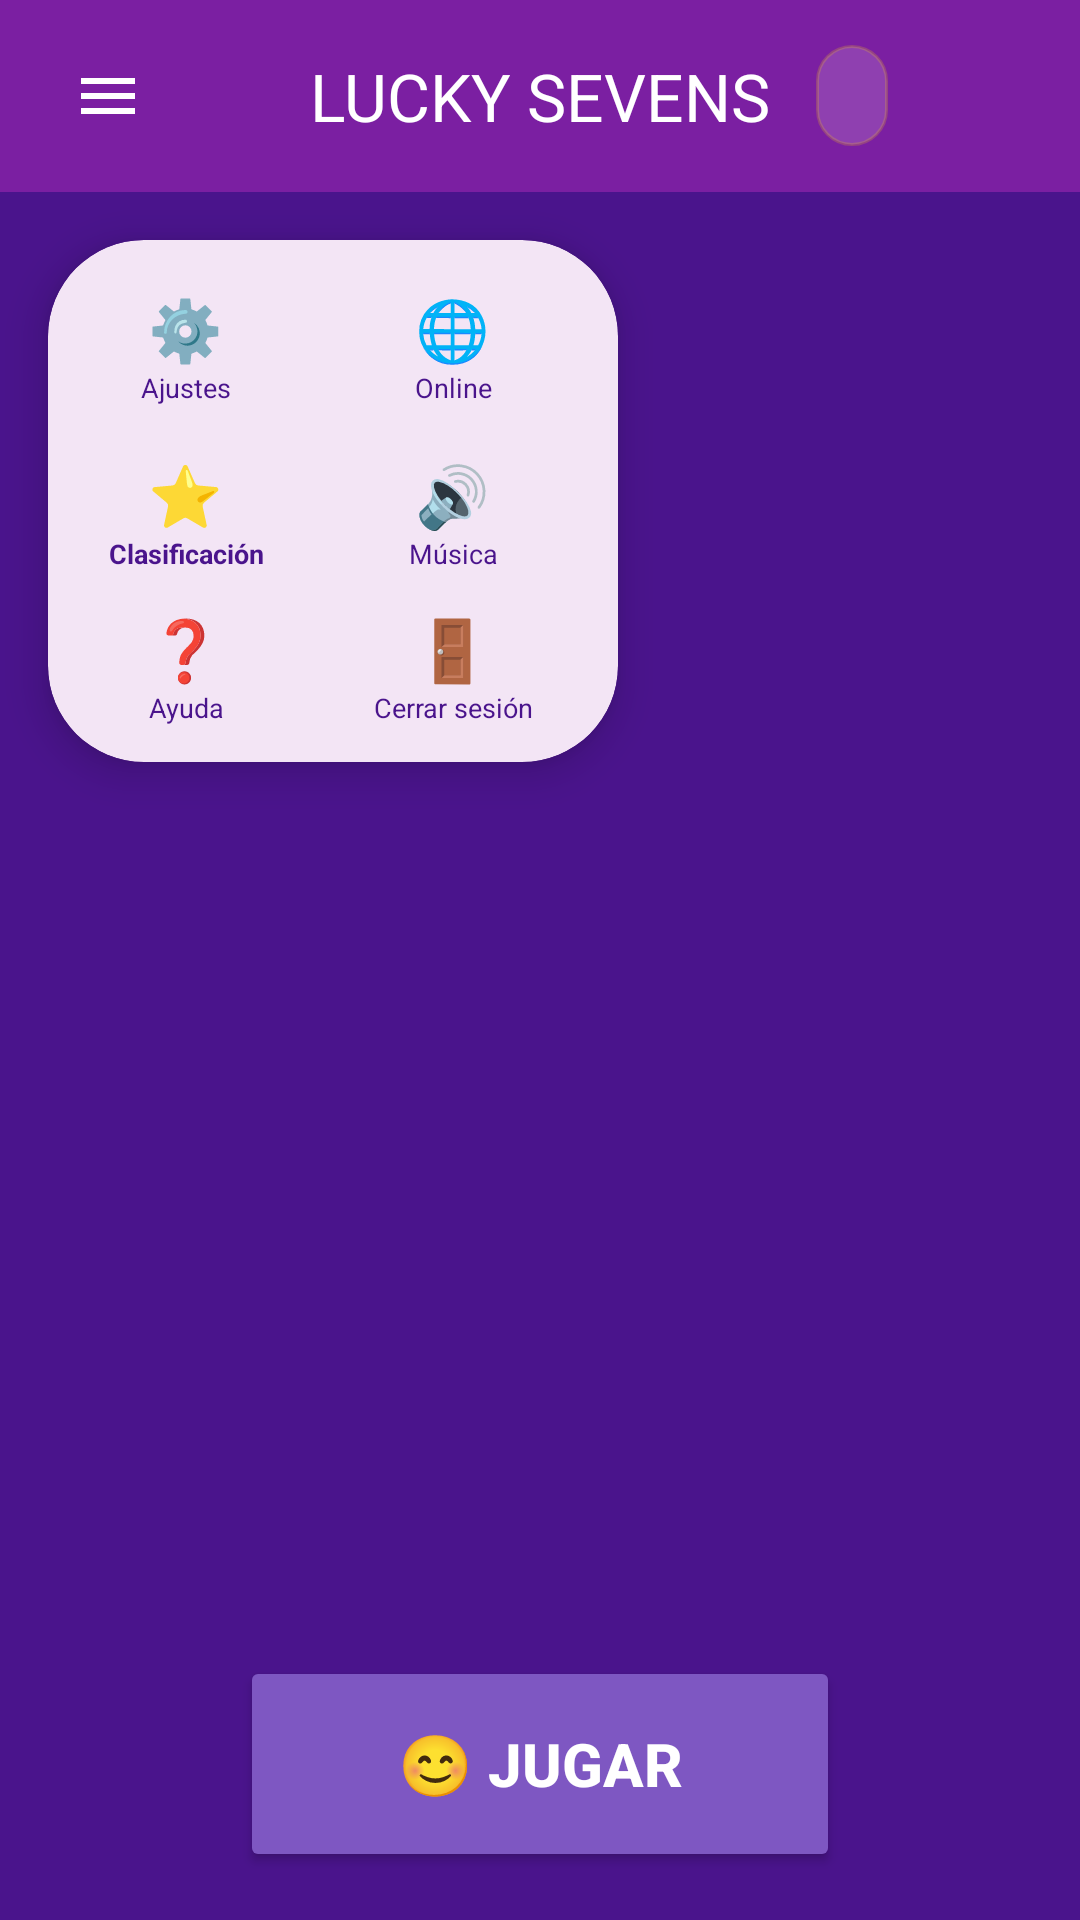

Produce the Android XML layout that renders to this screen, including the resource entries it uses.
<!-- AndroidManifest.xml: application theme Theme.LuckySevens -->
<!-- res/layout/activity_main.xml -->
<?xml version="1.0" encoding="utf-8"?>
<androidx.constraintlayout.widget.ConstraintLayout xmlns:android="http://schemas.android.com/apk/res/android"
    xmlns:app="http://schemas.android.com/apk/res-auto"
    xmlns:tools="http://schemas.android.com/tools"
    android:layout_width="match_parent"
    android:layout_height="match_parent"
    android:background="#4A148C">

    <com.google.android.material.appbar.MaterialToolbar
        android:id="@+id/topBar"
        android:layout_width="0dp"
        android:layout_height="64dp"
        android:background="@color/lucky_sevens_surface"
        android:contentDescription="@string/action_toggle_menu"
        android:paddingStart="8dp"
        android:paddingEnd="8dp"
        app:layout_constraintEnd_toEndOf="parent"
        app:layout_constraintStart_toStartOf="parent"
        app:layout_constraintTop_toTopOf="parent"
        app:navigationContentDescription="@string/action_toggle_menu"
        app:navigationIcon="@drawable/ic_menu_toolbar"
        app:title="@string/title_lucky_sevens"
        app:titleCentered="true"
        app:titleTextColor="@color/white">

        <TextView
            android:id="@+id/tvCoins"
            android:layout_width="wrap_content"
            android:layout_height="wrap_content"
            android:layout_gravity="end|center_vertical"
            android:layout_marginEnd="56dp"
            android:background="@drawable/bg_coin_badge"
            android:textColor="@color/lucky_sevens_gold"
            android:textSize="16sp"
            android:textStyle="bold"
            tools:text="Coins: 125" />

    </com.google.android.material.appbar.MaterialToolbar>

    <androidx.cardview.widget.CardView
        android:id="@+id/sideMenuCard"
        android:layout_width="190dp"
        android:layout_height="wrap_content"
        android:layout_margin="16dp"
        android:visibility="visible"
        app:cardBackgroundColor="#F3E5F5"
        app:cardCornerRadius="32dp"
        app:cardElevation="8dp"
        app:layout_constraintStart_toStartOf="parent"
        app:layout_constraintTop_toBottomOf="@id/topBar">

        <GridLayout
            android:layout_width="match_parent"
            android:layout_height="wrap_content"
            android:alignmentMode="alignMargins"
            android:columnCount="2"
            android:padding="6dp"
            android:useDefaultMargins="true">

            
            <LinearLayout
                android:id="@+id/menuSettings"
                android:layout_width="wrap_content"
                android:layout_height="wrap_content"
                android:layout_gravity="center"
                android:clickable="true"
                android:focusable="true"
                android:gravity="center"
                android:orientation="vertical"
                android:padding="6dp">

                <TextView
                    android:layout_width="wrap_content"
                    android:layout_height="wrap_content"
                    android:text="@string/icon_settings"
                    android:textSize="20sp"
                    tools:text="⚙️" />

                <TextView
                    android:layout_width="60dp"
                    android:layout_height="wrap_content"
                    android:gravity="center"
                    android:maxLines="2"
                    android:text="@string/menu_settings"
                    android:textAlignment="center"
                    android:textColor="#4A148C"
                    android:textSize="9sp"
                    tools:text="Settings" />
            </LinearLayout>

            
            <LinearLayout
                android:id="@+id/menuOnlineRanking"
                android:layout_width="wrap_content"
                android:layout_height="wrap_content"
                android:layout_gravity="center"
                android:clickable="true"
                android:focusable="true"
                android:gravity="center"
                android:orientation="vertical"
                android:padding="2dp">

                <TextView
                    android:layout_width="wrap_content"
                    android:layout_height="wrap_content"
                    android:text="@string/icon_online"
                    android:textSize="20sp" />

                <TextView
                    android:layout_width="60dp"
                    android:layout_height="wrap_content"
                    android:gravity="center"
                    android:maxLines="2"
                    android:text="@string/menu_online"
                    android:textAlignment="center"
                    android:textColor="#4A148C"
                    android:textSize="9sp" />
            </LinearLayout>

            
            <LinearLayout
                android:id="@+id/menuRanking"
                android:layout_width="wrap_content"
                android:layout_height="wrap_content"
                android:layout_gravity="center"
                android:clickable="true"
                android:focusable="true"
                android:gravity="center"
                android:orientation="vertical"
                android:padding="2dp">

                <TextView
                    android:layout_width="wrap_content"
                    android:layout_height="wrap_content"
                    android:text="@string/icon_ranking"
                    android:textSize="20sp"
                    tools:text="⭐" />

                <TextView
                    android:layout_width="60dp"
                    android:layout_height="wrap_content"
                    android:gravity="center"
                    android:maxLines="2"
                    android:text="@string/menu_ranking"
                    android:textAlignment="center"
                    android:textColor="#4A148C"
                    android:textSize="9sp"
                    android:textStyle="bold"
                    tools:text="Ranking" />
            </LinearLayout>

            
            <LinearLayout
                android:id="@+id/menuMusic"
                android:layout_width="wrap_content"
                android:layout_height="wrap_content"
                android:layout_gravity="center"
                android:clickable="true"
                android:focusable="true"
                android:gravity="center"
                android:orientation="vertical"
                android:padding="2dp">

                <TextView
                    android:layout_width="wrap_content"
                    android:layout_height="wrap_content"
                    android:text="@string/icon_music"
                    android:textSize="20sp"
                    tools:text="🔊" />

                <TextView
                    android:layout_width="60dp"
                    android:layout_height="wrap_content"
                    android:gravity="center"
                    android:maxLines="2"
                    android:text="@string/menu_music"
                    android:textAlignment="center"
                    android:textColor="#4A148C"
                    android:textSize="9sp"
                    tools:text="Music" />
            </LinearLayout>

            
            <LinearLayout
                android:id="@+id/menuHelp"
                android:layout_width="wrap_content"
                android:layout_height="wrap_content"
                android:layout_gravity="center"
                android:clickable="true"
                android:focusable="true"
                android:gravity="center"
                android:orientation="vertical"
                android:padding="2dp">

                <TextView
                    android:layout_width="wrap_content"
                    android:layout_height="wrap_content"
                    android:text="@string/icon_help"
                    android:textSize="20sp"
                    tools:text="❓" />

                <TextView
                    android:layout_width="60dp"
                    android:layout_height="wrap_content"
                    android:gravity="center"
                    android:maxLines="2"
                    android:text="@string/menu_help"
                    android:textAlignment="center"
                    android:textColor="#4A148C"
                    android:textSize="9sp"
                    tools:text="Help" />
            </LinearLayout>

            
            <LinearLayout
                android:id="@+id/menuLogout"
                android:layout_width="wrap_content"
                android:layout_height="wrap_content"
                android:layout_gravity="center"
                android:clickable="true"
                android:focusable="true"
                android:gravity="center"
                android:orientation="vertical"
                android:padding="2dp">

                <TextView
                    android:layout_width="wrap_content"
                    android:layout_height="wrap_content"
                    android:text="@string/icon_logout"
                    android:textSize="20sp" />

                <TextView
                    android:id="@+id/tvLogoutLabel"
                    android:layout_width="60dp"
                    android:layout_height="wrap_content"
                    android:gravity="center"
                    android:maxLines="2"
                    android:text="@string/menu_logout"
                    android:textAlignment="center"
                    android:textColor="#4A148C"
                    android:textSize="9sp" />
            </LinearLayout>

        </GridLayout>

    </androidx.cardview.widget.CardView>

    <androidx.fragment.app.FragmentContainerView
        android:id="@+id/fragment_container"
        android:layout_width="0dp"
        android:layout_height="0dp"
        android:layout_margin="16dp"
        app:layout_constraintBottom_toTopOf="@id/btnPlayGame"
        app:layout_constraintEnd_toEndOf="parent"
        app:layout_constraintStart_toEndOf="@id/sideMenuCard"
        app:layout_constraintTop_toBottomOf="@id/topBar"
        tools:layout="@layout/fragment_ranking" />

    <Button
        android:id="@+id/btnPlayGame"
        android:layout_width="200dp"
        android:layout_height="72dp"
        android:layout_marginBottom="16dp"
        android:backgroundTint="#7E57C2"
        android:text="@string/btn_play"
        android:textColor="#FFFFFF"
        android:textSize="20sp"
        android:textStyle="bold"
        app:layout_constraintBottom_toBottomOf="parent"
        app:layout_constraintEnd_toEndOf="parent"
        app:layout_constraintStart_toStartOf="parent"
        tools:text="😊 PLAY" />

</androidx.constraintlayout.widget.ConstraintLayout>
<!-- res/layout/fragment_ranking.xml (included above) -->
<?xml version="1.0" encoding="utf-8"?>
<FrameLayout xmlns:android="http://schemas.android.com/apk/res/android"
    xmlns:tools="http://schemas.android.com/tools"
    android:layout_width="match_parent"
    android:layout_height="match_parent"
    xmlns:app="http://schemas.android.com/apk/res-auto"
    tools:context=".fragments.ranking.RankingFragment">

    <androidx.recyclerview.widget.RecyclerView
        android:id="@+id/rvScores"
        android:layout_width="match_parent"
        android:layout_height="match_parent"
        android:layout_margin="16dp" />


</FrameLayout>
<!-- resources referenced by this layout -->
<resources>
  <color name="lucky_sevens_gold">#FFD700</color>
  <color name="lucky_sevens_surface">#7B1FA2</color>
  <color name="white">#FFFFFFFF</color>
  <!-- drawable bg_coin_badge (drawable) -->
  <?xml version="1.0" encoding="utf-8"?>
  <shape xmlns:android="http://schemas.android.com/apk/res/android"
      android:shape="rectangle">
      <solid android:color="#26FFFFFF" />
      <corners android:radius="999dp" />
      <stroke
          android:width="1dp"
          android:color="#33FFD700" />
      <padding
          android:left="12dp"
          android:top="6dp"
          android:right="12dp"
          android:bottom="6dp" />
  </shape>
  <!-- drawable ic_menu_toolbar (drawable) -->
  <?xml version="1.0" encoding="utf-8"?>
  <vector xmlns:android="http://schemas.android.com/apk/res/android"
      android:width="24dp"
      android:height="24dp"
      android:viewportWidth="24"
      android:viewportHeight="24">
      <path
          android:fillColor="#FFFFFFFF"
          android:pathData="M3,6h18v2H3V6zm0,5h18v2H3v-2zm0,5h18v2H3v-2z" />
  </vector>
  <string name="action_toggle_menu">Abrir o cerrar menú lateral</string>
  <string name="btn_play">😊 JUGAR</string>
  <string name="icon_help">❓</string>
  <string name="icon_logout">🚪</string>
  <string name="icon_music">🔊</string>
  <string name="icon_online">🌐</string>
  <string name="icon_ranking">⭐</string>
  <string name="icon_settings">⚙️</string>
  <string name="menu_help">Ayuda</string>
  <string name="menu_logout">Cerrar sesión</string>
  <string name="menu_music">Música</string>
  <string name="menu_online">Online</string>
  <string name="menu_ranking">Clasificación</string>
  <string name="menu_settings">Ajustes</string>
  <string name="title_lucky_sevens">LUCKY SEVENS</string>
  <style name="Theme.LuckySevens" parent="Base.Theme.LuckySevens" />
  <style name="Base.Theme.LuckySevens" parent="Theme.Material3.DayNight.NoActionBar">
          
          
      </style>
</resources>
